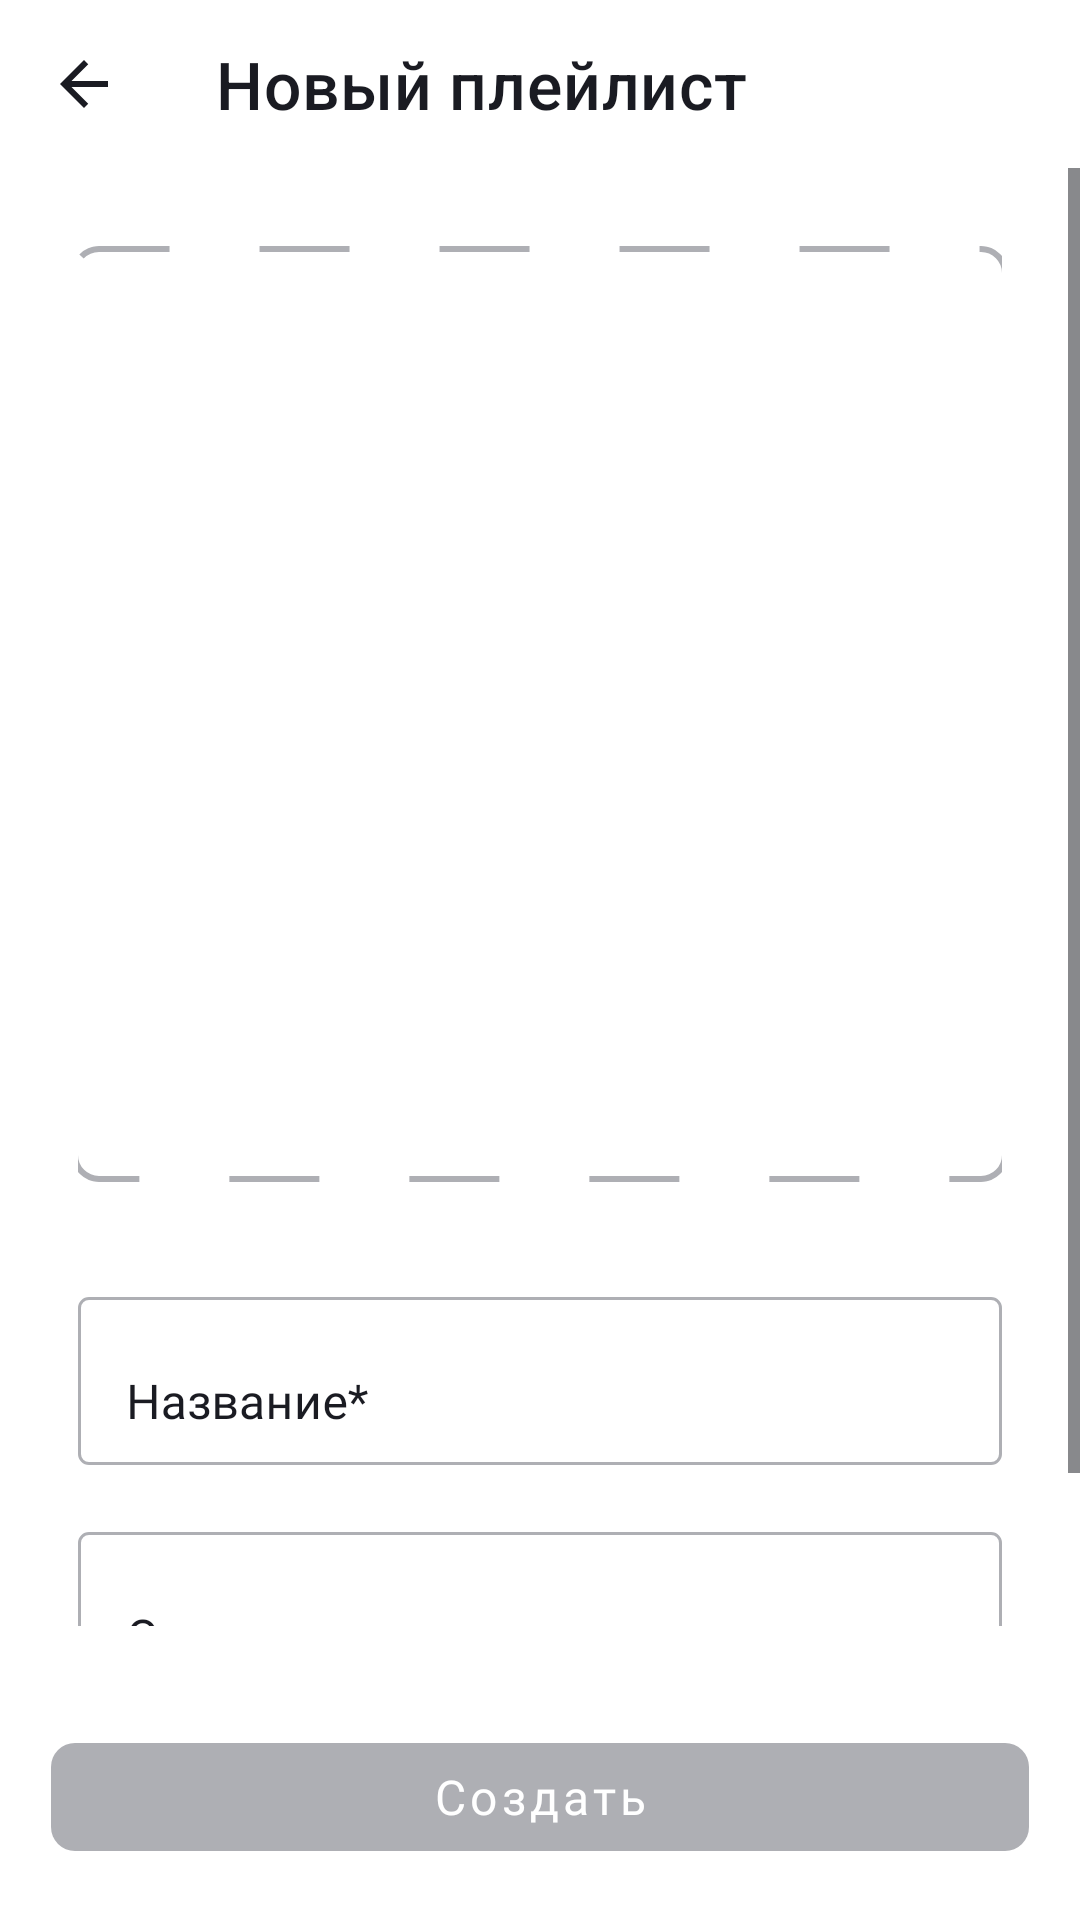

Android layout source for this screen:
<!-- AndroidManifest.xml: application theme Theme.PlaylistMaker -->
<!-- res/layout/fragment_create_playlist.xml -->
<?xml version="1.0" encoding="utf-8"?>
<LinearLayout xmlns:android="http://schemas.android.com/apk/res/android"
    xmlns:app="http://schemas.android.com/apk/res-auto"
    xmlns:tools="http://schemas.android.com/tools"
    android:layout_width="match_parent"
    android:layout_height="match_parent"
    android:background="?attr/colorOnPrimary"
    android:orientation="vertical">

    
    <com.google.android.material.appbar.MaterialToolbar
        android:id="@+id/toolbar"
        android:layout_width="match_parent"
        android:layout_height="56dp"
        android:background="?attr/colorOnPrimary"
        app:navigationIcon="@drawable/strel"
        app:navigationIconTint="?attr/android:textColorPrimary"
        app:title="@string/new_playlist"
        app:titleTextAppearance="@style/ToolbarTitleTextAppearance"
        app:titleTextColor="?attr/android:textColorPrimary" />

    <ScrollView
        android:layout_width="match_parent"
        android:layout_height="0dp"
        android:layout_weight="1"
        android:fillViewport="true"
        android:fitsSystemWindows="true"
        android:paddingBottom="16dp">

        <LinearLayout
            android:layout_width="match_parent"
            android:layout_height="wrap_content"
            android:orientation="vertical"
            android:padding="26dp"
            android:gravity="center_horizontal">

            
            <androidx.cardview.widget.CardView
                android:id="@+id/cover_container"
                android:layout_width="312dp"
                android:layout_height="312dp"
                android:clickable="true"
                android:focusable="true"
                android:foreground="?attr/selectableItemBackground"
                app:cardBackgroundColor="?attr/colorOnPrimaryContainer"
                app:cardCornerRadius="8dp"
                app:cardElevation="0dp"
                android:layout_marginBottom="33dp">

                <FrameLayout
                    android:layout_width="312dp"
                    android:layout_height="312dp"
                    android:background="@drawable/dashed_border">

                    <ImageView
                        android:id="@+id/iv_cover"
                        android:layout_width="312dp"
                        android:layout_height="312dp"
                        android:scaleType="centerCrop"
                        android:visibility="gone"
                        tools:src="@drawable/placeholder"
                        tools:visibility="visible" />

                    <LinearLayout
                        android:id="@+id/cover_placeholder"
                        android:layout_width="312dp"
                        android:layout_height="312dp"
                        android:gravity="center"
                        android:orientation="vertical"
                        android:visibility="visible">

                        <ImageView
                            android:layout_width="80dp"
                            android:layout_height="80dp"
                            android:src="@drawable/add_photo"
                            app:tint="?attr/colorSurfaceVariant"
                            android:gravity="center" />

                    </LinearLayout>

                    
                    <ProgressBar
                        android:id="@+id/progressBar"
                        android:layout_width="48dp"
                        android:layout_height="48dp"
                        android:layout_gravity="center"
                        android:indeterminateTint="?attr/colorPrimary"
                        android:visibility="gone" />

                </FrameLayout>

            </androidx.cardview.widget.CardView>

            
            <com.google.android.material.textfield.TextInputLayout
                android:id="@+id/til_name"
                android:layout_width="match_parent"
                android:layout_height="wrap_content"
                android:hint="@string/playlist_name"
                app:boxBackgroundMode="outline"
                app:boxBackgroundColor="?attr/colorOnPrimaryContainer"
                app:shapeAppearanceOverlay="@style/ShapeAppearanceOverlay.TextInputLayout.Rounded"
                app:boxStrokeColor="@color/box_stroke_color"
                app:hintTextColor="?attr/colorSecondary"
                android:layout_marginBottom="17dp"
                android:textColorHint="?attr/colorPrimaryContainer"
                android:gravity="center_vertical">

                <com.google.android.material.textfield.TextInputEditText
                    android:id="@+id/et_name"
                    android:layout_width="match_parent"
                    android:layout_height="56dp"
                    android:fontFamily="@font/ys_display_regular"
                    android:gravity="center_vertical"
                    android:paddingStart="16dp"
                    android:paddingEnd="16dp"
                    android:textSize="@dimen/sp16"
                    android:textFontWeight="400"
                    android:inputType="textCapSentences"
                    android:textColor="?attr/colorPrimaryContainer" />

            </com.google.android.material.textfield.TextInputLayout>

            
            <com.google.android.material.textfield.TextInputLayout
                android:id="@+id/til_description"
                android:layout_width="match_parent"
                android:layout_height="wrap_content"
                android:hint="@string/playlist_description"
                android:layout_marginBottom="24dp"
                app:boxBackgroundMode="outline"
                app:boxBackgroundColor="?attr/colorOnPrimaryContainer"
                app:shapeAppearanceOverlay="@style/ShapeAppearanceOverlay.TextInputLayout.Rounded"
                app:boxStrokeColor="@color/box_stroke_color"
                app:hintTextColor="?attr/colorSecondary"
                android:textColorHint="?attr/colorPrimaryContainer"
                android:gravity="center_vertical">

                <com.google.android.material.textfield.TextInputEditText
                    android:id="@+id/et_description"
                    android:layout_width="match_parent"
                    android:layout_height="56dp"
                    android:fontFamily="@font/ys_display_regular"
                    android:gravity="center_vertical"
                    android:paddingStart="16dp"
                    android:paddingEnd="16dp"
                    android:textSize="@dimen/sp16"
                    android:textFontWeight="400"
                    android:inputType="textMultiLine|textCapSentences"
                    android:maxLines="3"
                    android:textColor="?attr/colorPrimaryContainer" />

            </com.google.android.material.textfield.TextInputLayout>

        </LinearLayout>

    </ScrollView>

    
    <com.google.android.material.button.MaterialButton
        android:id="@+id/btn_create"
        android:layout_width="match_parent"
        android:layout_height="wrap_content"
        android:layout_margin="17dp"
        android:enabled="false"
        android:fontFamily="@font/ys_display_medium"
        android:text="@string/create"
        android:textAllCaps="false"
        android:textColor="@android:color/white"
        android:textSize="16sp"
        app:cornerRadius="8dp"
        app:backgroundTint="@color/button_color_selector"
        app:elevation="0dp" />

</LinearLayout>
<!-- resources referenced by this layout -->
<resources>
  <dimen name="sp16">16sp</dimen>
  <!-- drawable dashed_border (drawable) -->
  <?xml version="1.0" encoding="utf-8"?>
  <shape xmlns:android="http://schemas.android.com/apk/res/android">
      <solid android:color="@android:color/transparent" />
      <stroke
          android:width="2dp"
          android:color="?attr/colorSurfaceVariant"
          android:dashWidth="30dp"
          android:dashGap="30dp" />
      <corners android:radius="8dp" />
  </shape>
  <!-- drawable strel (drawable) -->
  <vector xmlns:android="http://schemas.android.com/apk/res/android"
      android:width="24dp"
      android:height="24dp"
      android:viewportWidth="24"
      android:viewportHeight="24">
    <group>
      <clip-path
          android:pathData="M0,0h24v24h-24z"/>
      <path
          android:pathData="M20,11H7.83L13.42,5.41L12,4L4,12L12,20L13.41,18.59L7.83,13H20V11Z"
          android:fillColor="?attr/android:textColorPrimary"/>
    </group>
  </vector>
  <string name="create">Создать</string>
  <string name="new_playlist">Новый плейлист</string>
  <string name="playlist_description">Описание</string>
  <string name="playlist_name">Название*</string>
  <style name="ShapeAppearanceOverlay.TextInputLayout.Rounded" parent="">
          <item name="cornerFamily">rounded</item>
          <item name="cornerSize">3.5dp</item>
      </style>
  <style name="ToolbarTitleTextAppearance" parent="TextAppearance.MaterialComponents.Headline6">
          <item name="android:textSize">22sp</item>
          <item name="android:textColor">@color/black</item>
          <item name="android:fontFamily">@font/ys_display_medium</item>
          <item name="android:textFontWeight">500</item>
      </style>
  <style name="Theme.PlaylistMaker" parent="Base.Theme.PlaylistMaker" />
  <color name="black">#1A1B22</color>
  <style name="Base.Theme.PlaylistMaker" parent="Theme.MaterialComponents.DayNight.NoActionBar">
  
          <item name="colorPrimary">@color/white</item>
          <item name="colorPrimaryVariant">@color/blue</item>
          <item name="colorOnPrimary">@color/white</item>
          <item name="android:textColorPrimary">@color/YP_Black</item>
          <item name="android:textColorSecondary">@color/white</item>
          <item name="colorOnSurface">@color/YP_Black</item>
          <item name="colorOnSurfaceVariant">@color/YP_Black</item>
          <item name="colorSecondary">@color/green_active</item>
          <item name="colorSurface">@color/green_active</item>
          <item name="colorPrimaryContainer">@color/YP_Black</item>
          <item name="colorOnPrimaryContainer">@color/white</item>
          <item name="android:textColor">@color/green_active</item>
  
  
          <item name="colorSurfaceVariant">@color/YP_Text_Gray</item>
          <item name="colorOnContainer">@color/izbr_w</item>
  
          <item name="android:statusBarColor">?attr/colorSurface</item>
          <item name="android:navigationBarColor">@color/transparent_bg_25_light</item>
  
          
          <item name="colorControlNormal">@color/black</item>
          <item name="colorControlActivated">@color/blue</item>
  
  
  
  
  
  
  
      </style>
  <color name="white">#FFFFFFFF</color>
  <color name="blue">#3772E7</color>
  <color name="YP_Black">#1A1B22</color>
  <color name="green_active">#AEAFB4</color>
  <color name="YP_Text_Gray">#AEAFB4</color>
  <color name="izbr_w">#401A1B22</color>
  <color name="transparent_bg_25_light">#40FFFFFF</color>
</resources>
